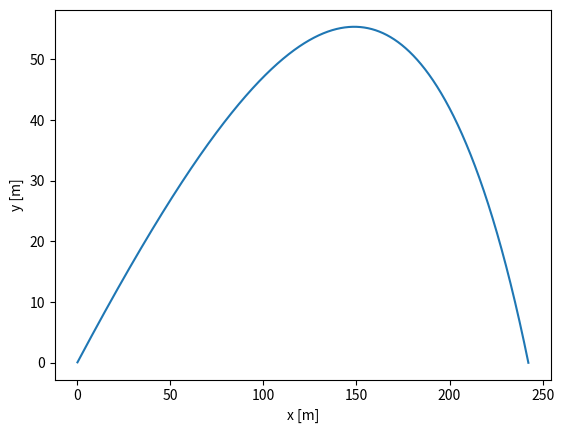
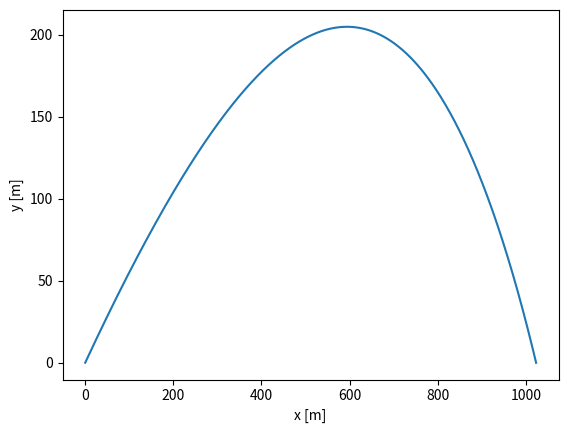
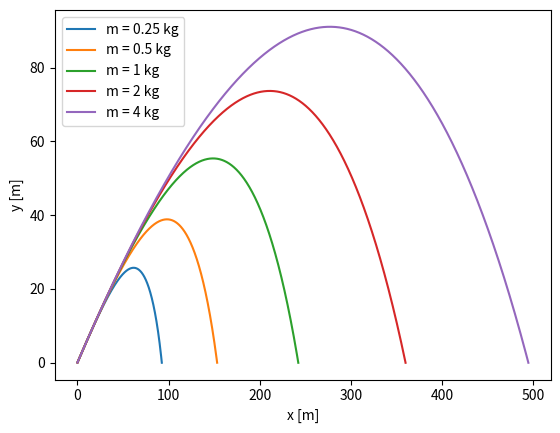
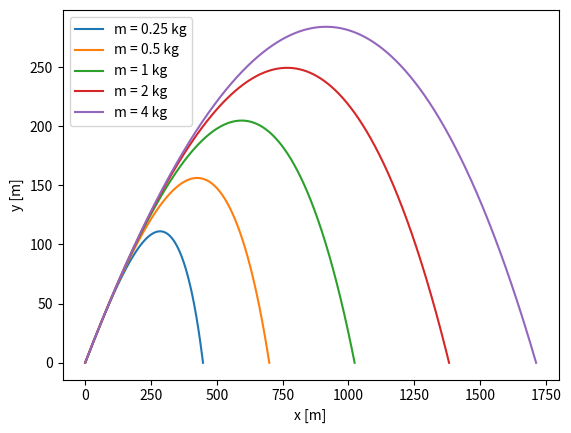

Reproduce these figures in Python, in order.
# start from Example 8.5 program odesim.py
import numpy as np
import matplotlib.pyplot as plt

# constants
g = 9.81 # m s^-2
g_mars  = 3.71	# m s^-2
m     = 1.0	# kg
rho_mars   = 0.20	# kg m^-3
rho = 1.22# kg m^-3
C     = 0.47	# unitless
R     = 0.08    # m
h     = 0.001   # seconds
theta = 30.0*(np.pi/180) # radians
v0    = 100.0	# m s^-1
const_mars = (rho_mars*C*np.pi*R**2)/(2.0*m)
const = (rho*C*np.pi*R**2)/(2.0*m) 

# define the equations of motion
def f_mars(r,const):
    x   = r[0]
    y   = r[1]
    vx  = r[2]
    vy  = r[3]
    fx  = vx
    fy  = vy
    fvx = -const*vx*np.sqrt(vx**2+vy**2)
    fvy = -g_mars-const*vy*np.sqrt(vx**2+vy**2)
    return np.array([fx,fy,fvx,fvy],float)

# define the equations of motion
def f(r,const):
    x   = r[0]
    y   = r[1]
    vx  = r[2]
    vy  = r[3]
    fx  = vx
    fy  = vy
    fvx = -const*vx*np.sqrt(vx**2+vy**2)
    fvy = -g-const*vy*np.sqrt(vx**2+vy**2)
    return np.array([fx,fy,fvx,fvy],float)
# containers for output
r = np.array([0.0,0.0,v0*np.cos(theta),v0*np.sin(theta)],float)
xpoints = []
ypoints = []

# use fourth-order Runge-Kutta
while r[1]>=0:
    k1 = h*f(r,const)
    k2 = h*f(r+0.5*k1,const)
    k3 = h*f(r+0.5*k2,const)
    k4 = h*f(r+k3,const)
    r += (k1+2*k2+2*k3+k4)/6
    xpoints.append(r[0])
    ypoints.append(r[1])

# make plot for part (b)
p1 = plt.figure(1)
plt.plot(xpoints,ypoints)
plt.xlabel("x [m]")
plt.ylabel('y [m]')
p1.show()
p1.savefig('earth.png')

r = np.array([0.0,0.0,v0*np.cos(theta),v0*np.sin(theta)],float)
xpoints = []
ypoints = []
# use fourth-order Runge-Kutta
while r[1]>=0:
    k1 = h*f_mars(r,const_mars)
    k2 = h*f_mars(r+0.5*k1,const_mars)
    k3 = h*f_mars(r+0.5*k2,const_mars)
    k4 = h*f_mars(r+k3,const_mars)
    r += (k1+2*k2+2*k3+k4)/6
    xpoints.append(r[0])
    ypoints.append(r[1])

# make part b plot for mars
p2 = plt.figure(2)
plt.plot(xpoints,ypoints)
plt.xlabel("x [m]")
plt.ylabel('y [m]')
p2.show()
p2.savefig('mars.png')

# try different values of m
p3 = plt.figure(3)
for m in [0.25,0.5,1,2,4]:
    const = (rho*C*np.pi*R**2)/(2.0*m)
    r = np.array([0.0,0.0,v0*np.cos(theta),v0*np.sin(theta)],float)
    xpoints = []
    ypoints = []

    # use fourth-order Runge-Kutta
    while r[1]>=0:
        k1 = h*f(r,const)
        k2 = h*f(r+0.5*k1,const)
        k3 = h*f(r+0.5*k2,const)
        k4 = h*f(r+k3,const)
        r += (k1+2*k2+2*k3+k4)/6
        xpoints.append(r[0])
        ypoints.append(r[1])

    plt.plot(xpoints,ypoints,label='m = '+str(m)+' kg')

plt.xlabel("x [m]")
plt.ylabel('y [m]')
plt.legend()
p3.show()
p3.savefig('earth_multi.png')
# try different values of m for mars
p4= plt.figure(4)
for m in [0.25,0.5,1,2,4]:
    const = (rho_mars*C*np.pi*R**2)/(2.0*m)
    r = np.array([0.0,0.0,v0*np.cos(theta),v0*np.sin(theta)],float)
    xpoints = []
    ypoints = []

    # use fourth-order Runge-Kutta
    while r[1]>=0:
        k1 = h*f_mars(r,const)
        k2 = h*f_mars(r+0.5*k1,const)
        k3 = h*f_mars(r+0.5*k2,const)
        k4 = h*f_mars(r+k3,const)
        r += (k1+2*k2+2*k3+k4)/6
        xpoints.append(r[0])
        ypoints.append(r[1])

    plt.plot(xpoints,ypoints,label='m = '+str(m)+' kg')

plt.xlabel("x [m]")
plt.ylabel('y [m]')
plt.legend()
p4.show()
p4.savefig('mars_multi.png')
